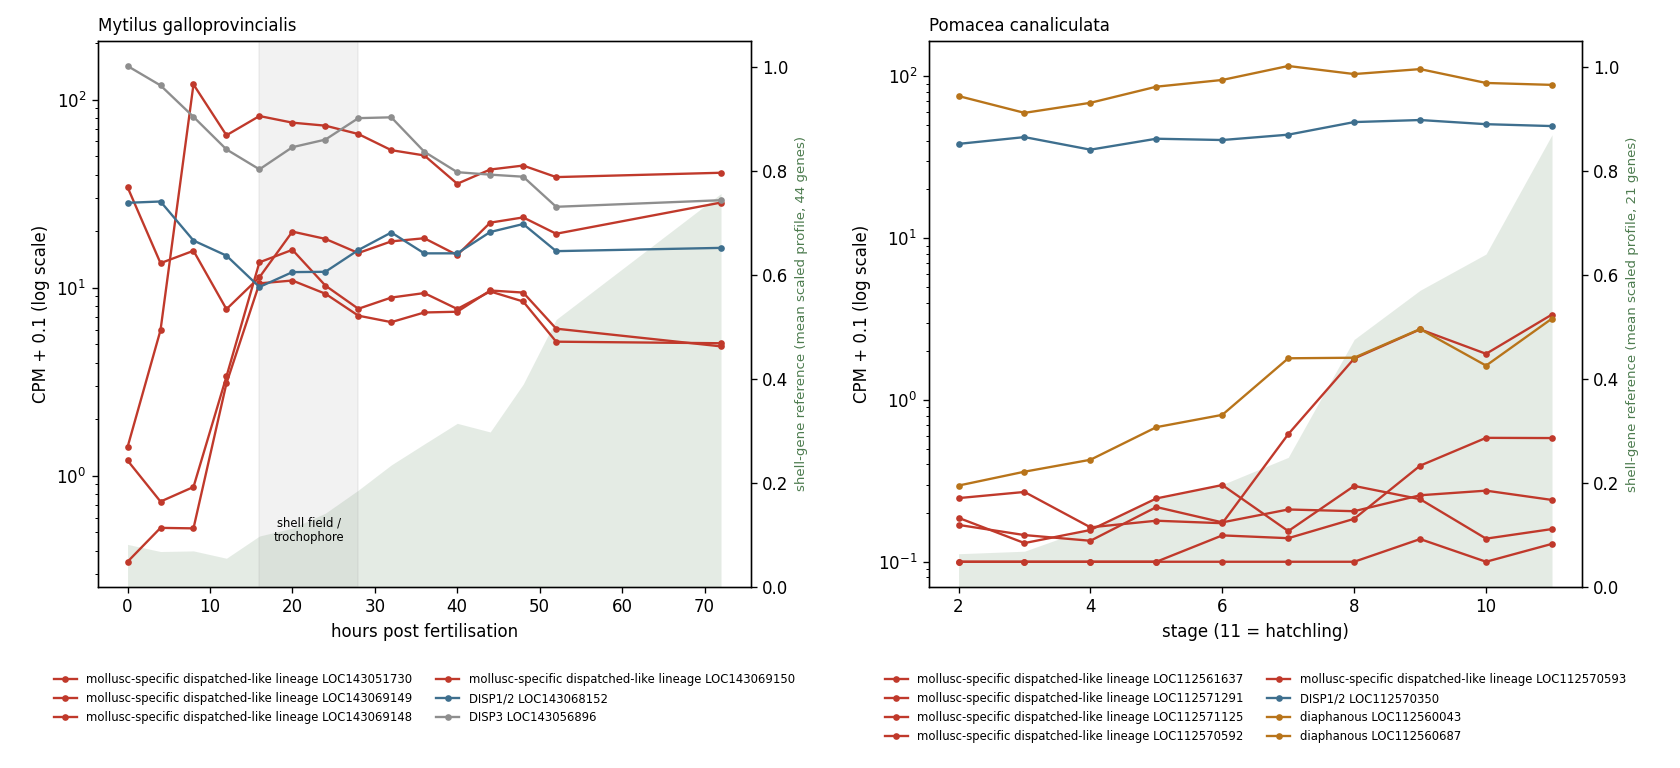

Values plotted in this chart, from the file beside it:
species, group, gene, stage, CPM
Mytilus galloprovincialis, mollusc-specific dispatched-like lineage, LOC143051730, 0.000, 34.2
Mytilus galloprovincialis, mollusc-specific dispatched-like lineage, LOC143051730, 4.000, 13.43
Mytilus galloprovincialis, mollusc-specific dispatched-like lineage, LOC143051730, 8.000, 15.64
Mytilus galloprovincialis, mollusc-specific dispatched-like lineage, LOC143051730, 12, 7.598
Mytilus galloprovincialis, mollusc-specific dispatched-like lineage, LOC143051730, 16, 11.28
Mytilus galloprovincialis, mollusc-specific dispatched-like lineage, LOC143051730, 20, 19.8
Mytilus galloprovincialis, mollusc-specific dispatched-like lineage, LOC143051730, 24, 18.11
Mytilus galloprovincialis, mollusc-specific dispatched-like lineage, LOC143051730, 28, 15.21
Mytilus galloprovincialis, mollusc-specific dispatched-like lineage, LOC143051730, 32, 17.56
Mytilus galloprovincialis, mollusc-specific dispatched-like lineage, LOC143051730, 36, 18.25
Mytilus galloprovincialis, mollusc-specific dispatched-like lineage, LOC143051730, 40, 14.83
Mytilus galloprovincialis, mollusc-specific dispatched-like lineage, LOC143051730, 44, 22.11
Mytilus galloprovincialis, mollusc-specific dispatched-like lineage, LOC143051730, 48, 23.59
Mytilus galloprovincialis, mollusc-specific dispatched-like lineage, LOC143051730, 52, 19.29
Mytilus galloprovincialis, mollusc-specific dispatched-like lineage, LOC143051730, 72, 28.31
Mytilus galloprovincialis, mollusc-specific dispatched-like lineage, LOC143069149, 0.000, 1.321
Mytilus galloprovincialis, mollusc-specific dispatched-like lineage, LOC143069149, 4.000, 5.852
Mytilus galloprovincialis, mollusc-specific dispatched-like lineage, LOC143069149, 8.000, 120.6
Mytilus galloprovincialis, mollusc-specific dispatched-like lineage, LOC143069149, 12, 64.66
Mytilus galloprovincialis, mollusc-specific dispatched-like lineage, LOC143069149, 16, 81.86
Mytilus galloprovincialis, mollusc-specific dispatched-like lineage, LOC143069149, 20, 75.47
Mytilus galloprovincialis, mollusc-specific dispatched-like lineage, LOC143069149, 24, 72.73
Mytilus galloprovincialis, mollusc-specific dispatched-like lineage, LOC143069149, 28, 65.65
Mytilus galloprovincialis, mollusc-specific dispatched-like lineage, LOC143069149, 32, 53.86
Mytilus galloprovincialis, mollusc-specific dispatched-like lineage, LOC143069149, 36, 50.49
Mytilus galloprovincialis, mollusc-specific dispatched-like lineage, LOC143069149, 40, 35.66
Mytilus galloprovincialis, mollusc-specific dispatched-like lineage, LOC143069149, 44, 42.48
Mytilus galloprovincialis, mollusc-specific dispatched-like lineage, LOC143069149, 48, 44.59
Mytilus galloprovincialis, mollusc-specific dispatched-like lineage, LOC143069149, 52, 38.7
Mytilus galloprovincialis, mollusc-specific dispatched-like lineage, LOC143069149, 72, 40.81
Mytilus galloprovincialis, mollusc-specific dispatched-like lineage, LOC143069148, 0.000, 0.249
Mytilus galloprovincialis, mollusc-specific dispatched-like lineage, LOC143069148, 4.000, 0.429
Mytilus galloprovincialis, mollusc-specific dispatched-like lineage, LOC143069148, 8.000, 0.426
Mytilus galloprovincialis, mollusc-specific dispatched-like lineage, LOC143069148, 12, 3.005
Mytilus galloprovincialis, mollusc-specific dispatched-like lineage, LOC143069148, 16, 10.46
Mytilus galloprovincialis, mollusc-specific dispatched-like lineage, LOC143069148, 20, 10.83
Mytilus galloprovincialis, mollusc-specific dispatched-like lineage, LOC143069148, 24, 9.203
Mytilus galloprovincialis, mollusc-specific dispatched-like lineage, LOC143069148, 28, 7.010
Mytilus galloprovincialis, mollusc-specific dispatched-like lineage, LOC143069148, 32, 6.468
Mytilus galloprovincialis, mollusc-specific dispatched-like lineage, LOC143069148, 36, 7.294
Mytilus galloprovincialis, mollusc-specific dispatched-like lineage, LOC143069148, 40, 7.361
Mytilus galloprovincialis, mollusc-specific dispatched-like lineage, LOC143069148, 44, 9.577
Mytilus galloprovincialis, mollusc-specific dispatched-like lineage, LOC143069148, 48, 9.335
Mytilus galloprovincialis, mollusc-specific dispatched-like lineage, LOC143069148, 52, 5.964
Mytilus galloprovincialis, mollusc-specific dispatched-like lineage, LOC143069148, 72, 4.782
Mytilus galloprovincialis, mollusc-specific dispatched-like lineage, LOC143069150, 0.000, 1.107
Mytilus galloprovincialis, mollusc-specific dispatched-like lineage, LOC143069150, 4.000, 0.630
Mytilus galloprovincialis, mollusc-specific dispatched-like lineage, LOC143069150, 8.000, 0.773
Mytilus galloprovincialis, mollusc-specific dispatched-like lineage, LOC143069150, 12, 3.276
Mytilus galloprovincialis, mollusc-specific dispatched-like lineage, LOC143069150, 16, 13.56
Mytilus galloprovincialis, mollusc-specific dispatched-like lineage, LOC143069150, 20, 15.82
Mytilus galloprovincialis, mollusc-specific dispatched-like lineage, LOC143069150, 24, 10.18
Mytilus galloprovincialis, mollusc-specific dispatched-like lineage, LOC143069150, 28, 7.636
Mytilus galloprovincialis, mollusc-specific dispatched-like lineage, LOC143069150, 32, 8.776
Mytilus galloprovincialis, mollusc-specific dispatched-like lineage, LOC143069150, 36, 9.277
Mytilus galloprovincialis, mollusc-specific dispatched-like lineage, LOC143069150, 40, 7.619
Mytilus galloprovincialis, mollusc-specific dispatched-like lineage, LOC143069150, 44, 9.466
Mytilus galloprovincialis, mollusc-specific dispatched-like lineage, LOC143069150, 48, 8.357
Mytilus galloprovincialis, mollusc-specific dispatched-like lineage, LOC143069150, 52, 5.070
Mytilus galloprovincialis, mollusc-specific dispatched-like lineage, LOC143069150, 72, 4.973
... 135 more rows
